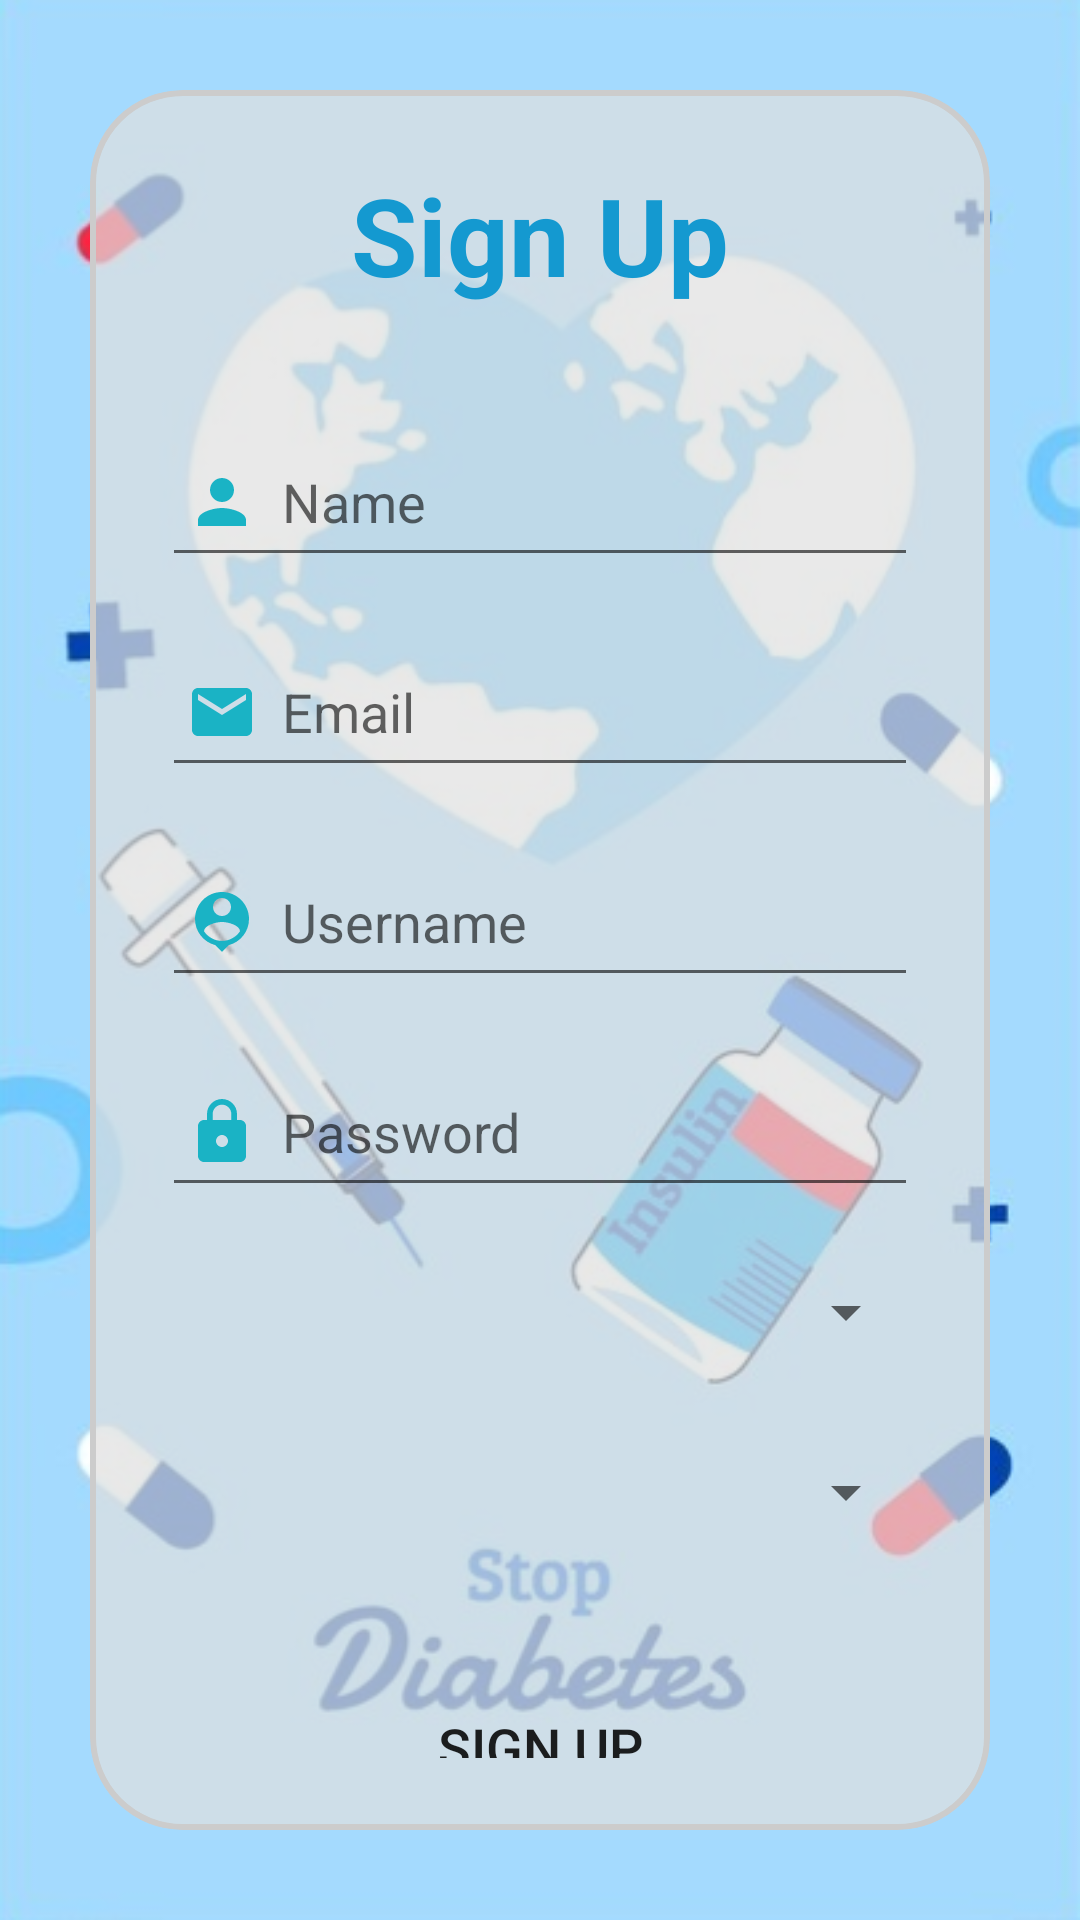

Reconstruct the res/layout file that produces this screen, plus the resources it refers to.
<!-- AndroidManifest.xml: application theme Theme.DoctorApp -->
<!-- res/layout/activity_signup.xml -->
<?xml version="1.0" encoding="utf-8"?>
<LinearLayout xmlns:android="http://schemas.android.com/apk/res/android"
    xmlns:app="http://schemas.android.com/apk/res-auto"
    xmlns:tools="http://schemas.android.com/tools"
    android:id="@+id/main"
    android:layout_width="match_parent"
    android:layout_height="match_parent"
    android:orientation="vertical"
    android:gravity="center"
    android:background="@drawable/login_img"
    tools:context=".Activity.SignupActivity">

    <androidx.cardview.widget.CardView
        android:layout_width="match_parent"
        android:layout_height="wrap_content"
        android:layout_margin="30dp"
        app:cardCornerRadius="30dp"
        app:cardElevation="0dp"
        app:cardBackgroundColor="@android:color/transparent">

            <LinearLayout
                android:layout_width="match_parent"
                android:layout_height="wrap_content"
                android:orientation="vertical"
                android:layout_gravity="center_horizontal"
                android:padding="24dp"
                android:background="@drawable/login_gray_bg">

                <TextView
                    android:layout_width="match_parent"
                    android:layout_height="wrap_content"
                    android:text="Sign Up"
                    android:textSize="36sp"
                    android:textAlignment="center"
                    android:textStyle="bold"
                    android:textColor="@color/BlueBtn"/>

                <EditText
                    android:id="@+id/signupName"
                    android:layout_width="match_parent"
                    android:layout_height="50dp"
                    android:layout_marginTop="40dp"
                    android:padding="8dp"
                    android:hint="Name"
                    android:drawableLeft="@drawable/baseline_person"
                    android:drawablePadding="8dp"
                    android:textColor="@color/black"/>

                <EditText
                    android:id="@+id/signupEmail"
                    android:layout_width="match_parent"
                    android:layout_height="50dp"
                    android:layout_marginTop="20dp"
                    android:padding="8dp"
                    android:hint="Email"
                    android:drawableLeft="@drawable/baseline_email"
                    android:drawablePadding="8dp"
                    android:textColor="@color/black"/>

                <EditText
                    android:id="@+id/signupUsername"
                    android:layout_width="match_parent"
                    android:layout_height="50dp"
                    android:layout_marginTop="20dp"
                    android:padding="8dp"
                    android:hint="Username"
                    android:drawableLeft="@drawable/baseline_person_pin"
                    android:drawablePadding="8dp"
                    android:textColor="@color/black"/>

                <EditText
                    android:id="@+id/signupPassword"
                    android:layout_width="match_parent"
                    android:layout_height="50dp"
                    android:layout_marginTop="20dp"
                    android:padding="8dp"
                    android:inputType="textPassword"
                    android:hint="Password"
                    android:drawableLeft="@drawable/baseline_lock"
                    android:drawablePadding="8dp"
                    android:textColor="@color/black"/>

                <Spinner
                    android:id="@+id/signupGender"
                    android:layout_width="match_parent"
                    android:layout_height="50dp"
                    android:layout_marginTop="10dp"
                    android:padding="8dp"/>

                <Spinner
                    android:id="@+id/signupLanguage"
                    android:layout_width="match_parent"
                    android:layout_height="50dp"
                    android:layout_marginTop="10dp"
                    android:padding="8dp" />

                <Button
                    android:layout_width="match_parent"
                    android:layout_height="60dp"
                    android:text="Sign Up"
                    android:id="@+id/signup_button"
                    android:textSize="18sp"
                    android:layout_marginTop="30dp"
                    android:background="@drawable/blue_btn_bg"
                    app:backgroundTint="@null"/>

                <TextView
                    android:layout_width="wrap_content"
                    android:layout_height="wrap_content"
                    android:id="@+id/loginRedirectText"
                    android:text="Already an user? Login now"
                    android:layout_gravity="center"
                    android:padding="8dp"
                    android:layout_marginTop="10dp"
                    android:textSize="18dp"
                    android:textColor="@color/black"/>

            </LinearLayout>

    </androidx.cardview.widget.CardView>

</LinearLayout>
<!-- resources referenced by this layout -->
<resources>
  <color name="BlueBtn">#1499D0</color>
  <color name="black">#FF000000</color>
  <!-- drawable baseline_email (drawable) -->
  <vector xmlns:android="http://schemas.android.com/apk/res/android" android:height="24dp" android:tint="#1AB3C5" android:viewportHeight="24" android:viewportWidth="24" android:width="24dp">
        
      <path android:fillColor="@android:color/white" android:pathData="M20,4L4,4c-1.1,0 -1.99,0.9 -1.99,2L2,18c0,1.1 0.9,2 2,2h16c1.1,0 2,-0.9 2,-2L22,6c0,-1.1 -0.9,-2 -2,-2zM20,8l-8,5 -8,-5L4,6l8,5 8,-5v2z"/>
      
  </vector>
  <!-- drawable baseline_lock (drawable) -->
  <vector xmlns:android="http://schemas.android.com/apk/res/android" android:height="24dp" android:tint="#1AB3C5" android:viewportHeight="24" android:viewportWidth="24" android:width="24dp">
        
      <path android:fillColor="@android:color/white" android:pathData="M18,8h-1L17,6c0,-2.76 -2.24,-5 -5,-5S7,3.24 7,6v2L6,8c-1.1,0 -2,0.9 -2,2v10c0,1.1 0.9,2 2,2h12c1.1,0 2,-0.9 2,-2L20,10c0,-1.1 -0.9,-2 -2,-2zM12,17c-1.1,0 -2,-0.9 -2,-2s0.9,-2 2,-2 2,0.9 2,2 -0.9,2 -2,2zM15.1,8L8.9,8L8.9,6c0,-1.71 1.39,-3.1 3.1,-3.1 1.71,0 3.1,1.39 3.1,3.1v2z"/>
      
  </vector>
  <!-- drawable baseline_person (drawable) -->
  <vector xmlns:android="http://schemas.android.com/apk/res/android" android:height="24dp" android:tint="#1AB3C5" android:viewportHeight="24" android:viewportWidth="24" android:width="24dp">
        
      <path android:fillColor="@android:color/white" android:pathData="M12,12c2.21,0 4,-1.79 4,-4s-1.79,-4 -4,-4 -4,1.79 -4,4 1.79,4 4,4zM12,14c-2.67,0 -8,1.34 -8,4v2h16v-2c0,-2.66 -5.33,-4 -8,-4z"/>
      
  </vector>
  <!-- drawable baseline_person_pin (drawable) -->
  <vector xmlns:android="http://schemas.android.com/apk/res/android" android:height="24dp" android:tint="#1AB3C5" android:viewportHeight="24" android:viewportWidth="24" android:width="24dp">
        
      <path android:fillColor="@android:color/white" android:pathData="M12,2c-4.97,0 -9,4.03 -9,9 0,4.17 2.84,7.67 6.69,8.69L12,22l2.31,-2.31C18.16,18.67 21,15.17 21,11c0,-4.97 -4.03,-9 -9,-9zM12,4c1.66,0 3,1.34 3,3s-1.34,3 -3,3 -3,-1.34 -3,-3 1.34,-3 3,-3zM12,18.3c-2.5,0 -4.71,-1.28 -6,-3.22 0.03,-1.99 4,-3.08 6,-3.08 1.99,0 5.97,1.09 6,3.08 -1.29,1.94 -3.5,3.22 -6,3.22z"/>
      
  </vector>
  <!-- drawable login_gray_bg (drawable) -->
  <?xml version="1.0" encoding="utf-8"?>
  <selector xmlns:android="http://schemas.android.com/apk/res/android">
      <item>
          <shape android:shape="rectangle">
              <solid android:color="#B3E0E0E0"/>
              <corners android:radius="30dp"/>
              <stroke android:width="2dp" android:color="#CCCCCC"/>
          </shape>
      </item>
  </selector>
  <!-- drawable login_img: jpg bitmap (drawable, 195874 bytes) -->
  <style name="Theme.DoctorApp" parent="Base.Theme.DoctorApp" />
  <style name="Base.Theme.DoctorApp" parent="Theme.MaterialComponents.DayNight.NoActionBar">
  
      </style>
</resources>
